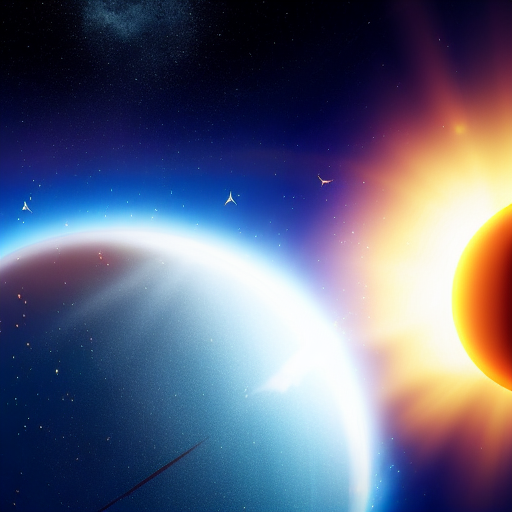
Generation parameters embedded in this image by AUTOMATIC1111 Stable Diffusion web UI or a fork of it (Forge, ...) (PNG 'parameters' text chunk):
space with a bright sun and a planet. there is also a shooting star and in the background you can see stars. 8k ultrarealistic, photorealistic
Steps: 100, Sampler: Euler a, CFG scale: 7, Seed: 2190002187, Size: 512x512, Model hash: e1441589a6, Model: v1-5-pruned